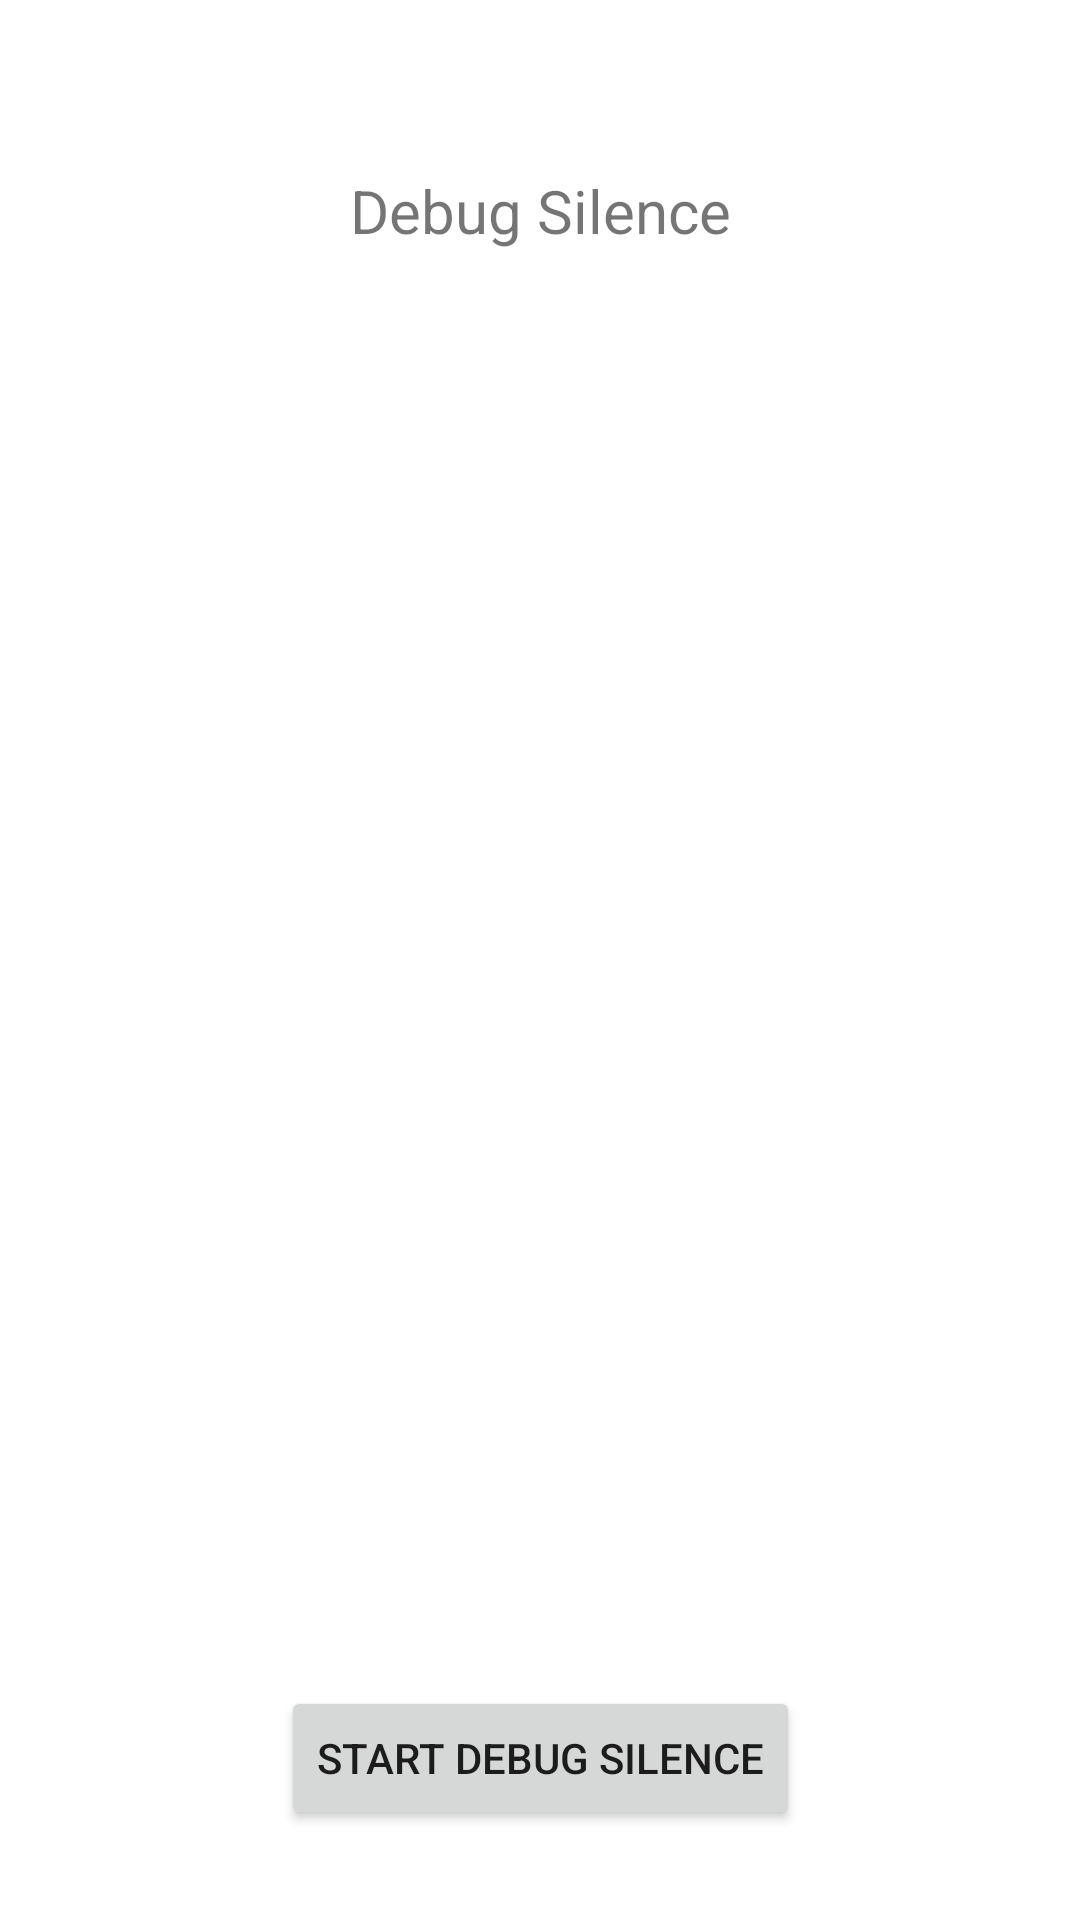

The Android layout XML behind this screen, and the referenced resources:
<!-- AndroidManifest.xml: application theme Theme.DontStopTheMusic -->
<!-- res/layout/fragment_second.xml -->
<?xml version="1.0" encoding="utf-8"?>
<androidx.constraintlayout.widget.ConstraintLayout xmlns:android="http://schemas.android.com/apk/res/android"
    xmlns:app="http://schemas.android.com/apk/res-auto"
    xmlns:tools="http://schemas.android.com/tools"
    android:layout_width="match_parent"
    android:layout_height="match_parent"
    tools:context=".SecondFragment">

    <TextView
        android:id="@+id/textview_second"
        android:layout_width="0dp"
        android:layout_height="wrap_content"
        android:layout_marginStart="50dp"
        android:layout_marginTop="50dp"
        android:layout_marginEnd="50dp"
        android:layout_marginBottom="10dp"
        android:text="@string/Debug_silence"
        android:textAlignment="center"
        android:textSize="20sp"
        app:layout_constraintBottom_toTopOf="@+id/imageview_second"
        app:layout_constraintEnd_toEndOf="parent"
        app:layout_constraintStart_toStartOf="parent"
        app:layout_constraintTop_toTopOf="parent" />

    <Button
        android:id="@+id/buttonsecond"
        android:layout_width="wrap_content"
        android:layout_height="wrap_content"
        android:layout_marginBottom="30dp"
        android:text="Start debug silence"
        app:layout_constraintBottom_toBottomOf="parent"
        app:layout_constraintEnd_toEndOf="parent"
        app:layout_constraintStart_toStartOf="parent" />

    <ImageView
        android:id="@+id/imageview_second"
        android:layout_width="0dp"
        android:layout_height="0dp"
        android:layout_marginStart="20dp"
        android:layout_marginTop="100dp"
        android:layout_marginEnd="20dp"
        android:src="@drawable/soundboard"
        app:layout_constraintBottom_toTopOf="@+id/buttonsecond"
        app:layout_constraintEnd_toEndOf="parent"
        app:layout_constraintHorizontal_bias="0.495"
        app:layout_constraintStart_toStartOf="parent"
        app:layout_constraintTop_toTopOf="parent" />

</androidx.constraintlayout.widget.ConstraintLayout>
<!-- resources referenced by this layout -->
<resources>
  <string name="Debug_silence"> Debug Silence </string>
  <style name="Theme.DontStopTheMusic" parent="Theme.MaterialComponents.DayNight.DarkActionBar">
          
          <item name="colorPrimary">@color/blue_500</item>
          <item name="colorPrimaryVariant">@color/blue_700</item>
          <item name="colorOnPrimary">@color/white</item>
          
          <item name="colorSecondary">@color/gold_200</item>
          <item name="colorSecondaryVariant">@color/gold_700</item>
          <item name="colorOnSecondary">@color/white</item>
          
          <item name="android:statusBarColor">?attr/colorPrimaryVariant</item>
          
      </style>
  <color name="blue_500">#0934B6</color>
  <color name="blue_700">#0028A1</color>
  <color name="white">#FFFFFFFF</color>
  <color name="gold_200">#FFC107</color>
  <color name="gold_700">#FFAC07</color>
</resources>
